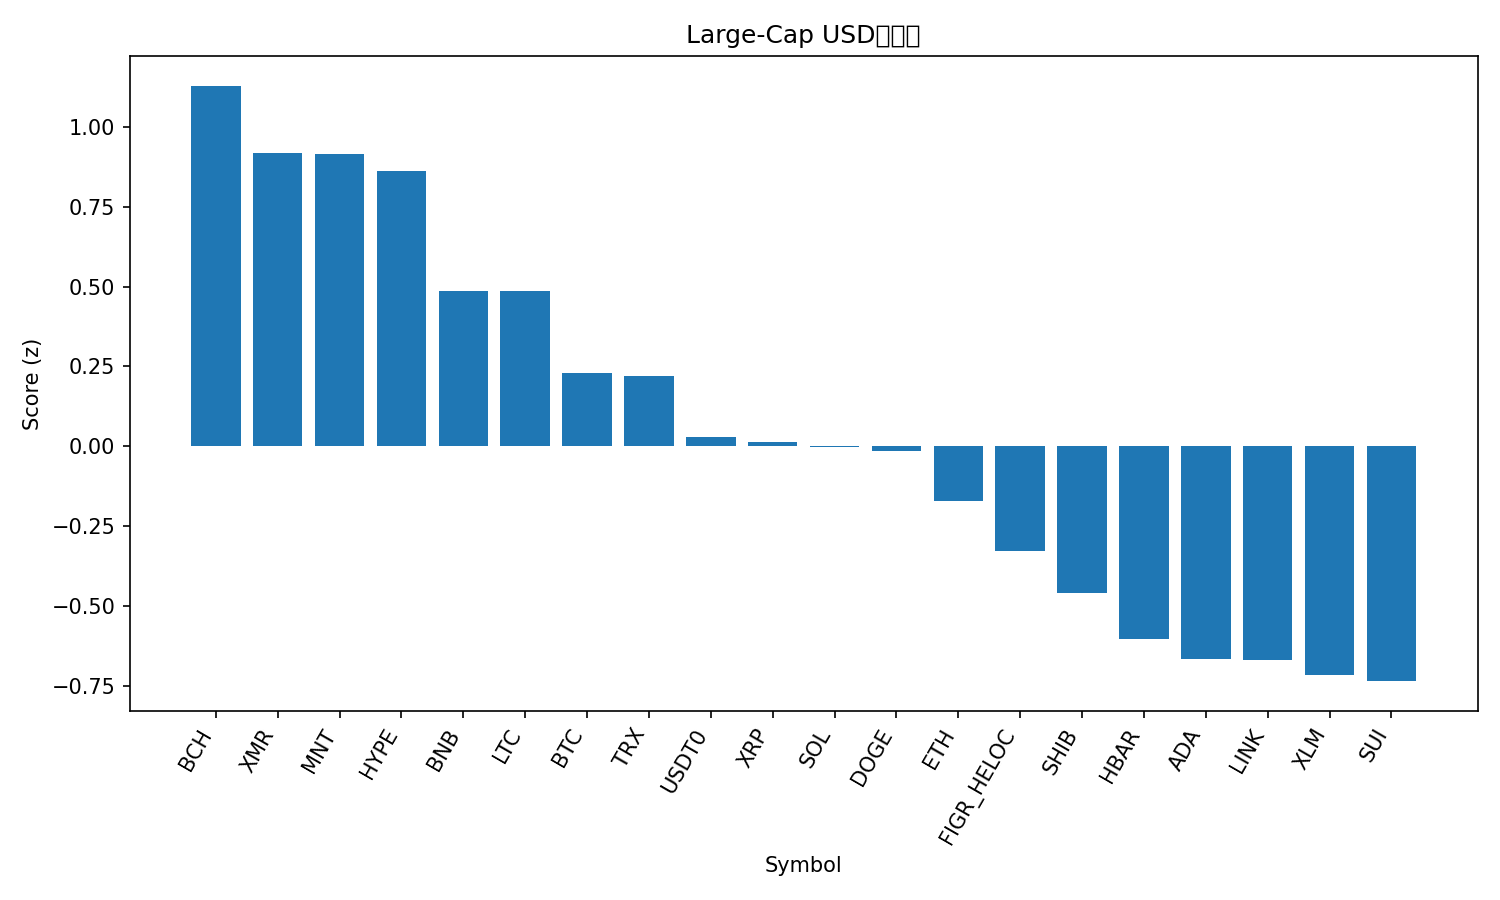

Source data for this figure (header and first rows):
rank, name, symbol, price, pct_1h, pct_24h, pct_7d, pct_1h_vs_btc, pct_24h_vs_btc, pct_7d_vs_btc, market_cap_rank, market_cap, volume_usd, score
1, Bitcoin Cash, BCH, 484, 1.308, 0.2738, -7.997, 1.156, -0.06317, -5.236, 21, 9681551693, 343288521, 1.129
2, Monero, XMR, 318.3, 0.2914, 2.953, 0.3743, 0.1399, 2.616, 3.136, 33, 5869160007, 186558612, 0.9188
3, Mantle, MNT, 1.66, 0.5535, 4.561, -9.969, 0.402, 4.224, -7.208, 35, 5383849073, 199551235, 0.9153
4, Hyperliquid, HYPE, 37.86, -0.4778, 7.82, -0.1123, -0.6293, 7.483, 2.649, 18, 10275357001, 682107218, 0.8632
5, BNB, BNB, 1088, 0.4772, 1.979, -8.611, 0.3257, 1.642, -5.85, 4, 151737812662, 2529882802, 0.4866
6, Litecoin, LTC, 92.72, 0.5463, -0.1588, -3.372, 0.3949, -0.4957, -0.6106, 30, 7095811898, 711977920, 0.4866
7, Bitcoin, BTC, 108437, 0.1515, 0.337, -2.761, 0.0, 0.0, 0.0, 1, 2164751156823, 78881008286, 0.2296
8, TRON, TRX, 0.3223, 0.09277, -0.06929, 0.4981, -0.05869, -0.4063, 3.259, 9, 30509024979, 998777237, 0.2196
9, USDT0, USDT0, 0.9995, -0.05671, -0.06798, -0.06854, -0.2082, -0.4049, 2.693, 29, 7132577491, 472454777, 0.02867
10, XRP, XRP, 2.38, 0.2437, -1.54, -1.989, 0.09227, -1.877, 0.772, 5, 142818641965, 4090643473, 0.0139
11, Solana, SOL, 182.8, 0.3851, -1.148, -6.455, 0.2336, -1.485, -3.694, 6, 99986326208, 7064498863, -0.002615
12, Dogecoin, DOGE, 0.1912, 0.201, -0.9718, -3.383, 0.04953, -1.309, -0.6215, 10, 29007487900, 2340965469, -0.0153
13, Ethereum, ETH, 3826, 0.06078, -0.7051, -5.129, -0.09068, -1.042, -2.368, 2, 462209492391, 39828213295, -0.1725
14, Figure Heloc, FIGR_HELOC, 1.0, 0.0, -1.938, -2.215, -0.1515, -2.275, 0.5464, 15, 13199109700, 608944296, -0.3294
15, Shiba Inu, SHIB, 9.88e-06, -0.09762, -1.205, -4.94, -0.2491, -1.542, -2.179, 34, 5825236061, 179097544, -0.4593
16, Hedera, HBAR, 0.1665, 0.06685, -2.319, -7.562, -0.08461, -2.656, -4.801, 31, 7063980552, 230125212, -0.6034
17, Cardano, ADA, 0.6275, -0.09222, -1.896, -6.829, -0.2437, -2.233, -4.068, 11, 22960551686, 1271698134, -0.6649
18, Chainlink, LINK, 17.27, -0.23, -1.692, -4.742, -0.3814, -2.029, -1.98, 16, 12048883303, 897563211, -0.6694
19, Stellar, XLM, 0.3095, -0.344, -0.9743, -5.514, -0.4954, -1.311, -2.752, 20, 9917546485, 202836997, -0.7163
20, Sui, SUI, 2.41, 0.1249, -2.398, -11.01, -0.02658, -2.735, -8.249, 24, 8722993447, 1181924542, -0.7353
21, Avalanche, AVAX, 19.11, -0.1272, -1.498, -13.37, -0.2786, -1.835, -10.61, 27, 8159450808, 521631883, -0.9848
